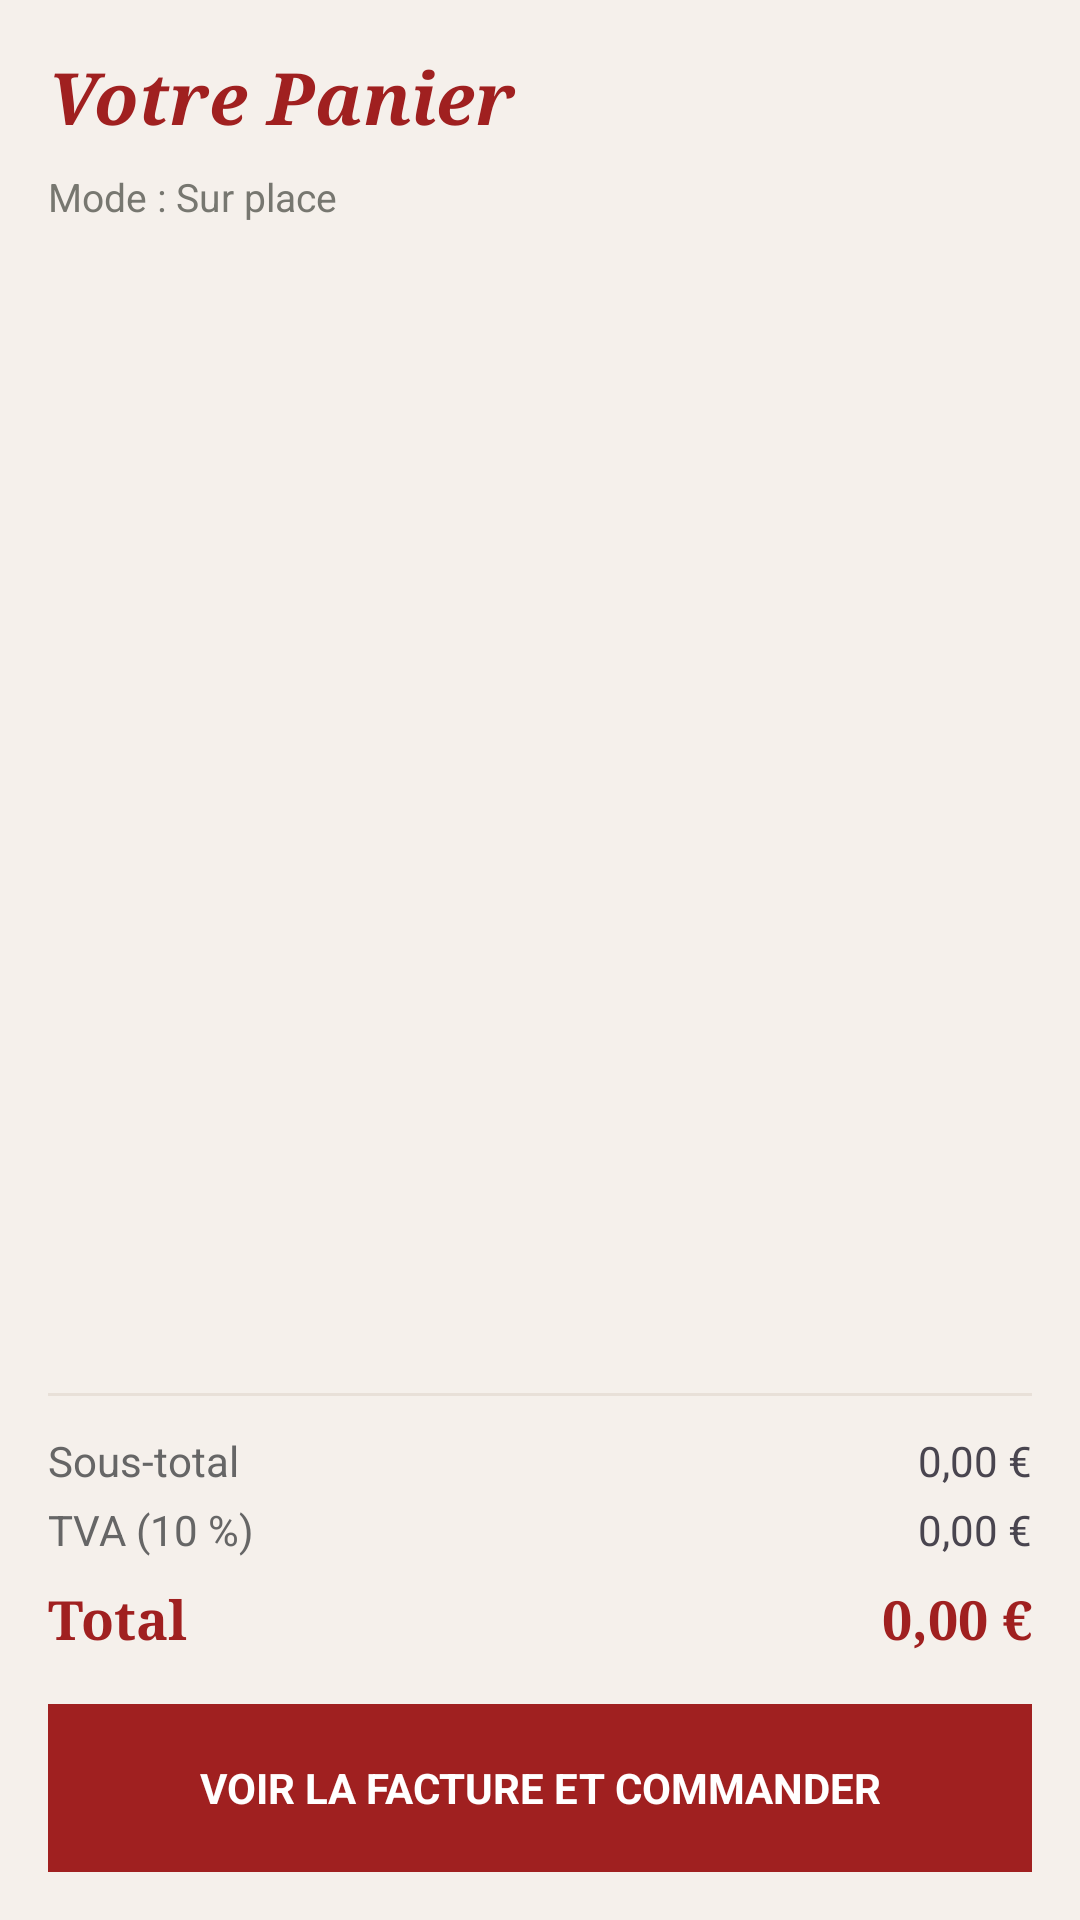

Layout XML and referenced resources for this Android screen:
<!-- AndroidManifest.xml: application theme Theme.RestaurantManager -->
<!-- res/layout/fragment_cart.xml -->
<?xml version="1.0" encoding="utf-8"?>
<LinearLayout xmlns:android="http://schemas.android.com/apk/res/android"
    xmlns:app="http://schemas.android.com/apk/res-auto"
    xmlns:tools="http://schemas.android.com/tools"

    android:layout_width="match_parent"
    android:layout_height="match_parent"
    android:background="#F5F0EB"
    android:orientation="vertical"
    android:padding="16dp">

    <TextView
        android:id="@+id/tv_cart_title"
        android:layout_width="match_parent"
        android:layout_height="wrap_content"
        android:fontFamily="serif"
        android:text="Votre Panier"
        android:textColor="#A02020"
        android:textSize="24sp"
        android:textStyle="bold|italic"
        android:paddingBottom="8dp" />

    <TextView
        android:id="@+id/tv_cart_mode"
        android:layout_width="match_parent"
        android:layout_height="wrap_content"
        android:text="Mode : Sur place"
        android:textColor="#777770"
        android:textSize="13sp"
        android:paddingBottom="12dp" />

    <FrameLayout
        android:layout_width="match_parent"
        android:layout_height="0dp"
        android:layout_weight="1">

        <androidx.recyclerview.widget.RecyclerView
            android:id="@+id/recycler_cart"
            android:layout_width="match_parent"
            android:layout_height="match_parent"
            app:layoutManager="androidx.recyclerview.widget.LinearLayoutManager"
            tools:listitem="@layout/item_cart_dish" />

        <com.google.android.material.progressindicator.CircularProgressIndicator
            android:id="@+id/progress_cart"
            android:layout_width="wrap_content"
            android:layout_height="wrap_content"
            android:layout_gravity="center"
            android:indeterminate="true"
            android:visibility="gone"
            app:indicatorColor="#A02020" />

        <TextView
            android:id="@+id/tv_cart_empty"
            android:layout_width="match_parent"
            android:layout_height="match_parent"
            android:gravity="center"
            android:lineSpacingMultiplier="1.3"
            android:paddingHorizontal="24dp"
            android:text="@string/cart_empty"
            android:textColor="#777770"
            android:textSize="15sp"
            android:visibility="gone" />
    </FrameLayout>

    <LinearLayout
        android:id="@+id/layout_cart_footer"
        android:layout_width="match_parent"
        android:layout_height="wrap_content"
        android:orientation="vertical">

    <View
        android:layout_width="match_parent"
        android:layout_height="1dp"
        android:background="#E8E0D8"
        android:layout_marginVertical="12dp" />

    <LinearLayout
        android:layout_width="match_parent"
        android:layout_height="wrap_content"
        android:orientation="horizontal">
        <TextView
            android:layout_width="0dp"
            android:layout_height="wrap_content"
            android:layout_weight="1"
            android:text="Sous-total"
            android:textColor="#666666" />
        <TextView
            android:id="@+id/tv_cart_subtotal"
            android:layout_width="wrap_content"
            android:layout_height="wrap_content"
            android:text="0,00 €" />
    </LinearLayout>

    <LinearLayout
        android:layout_width="match_parent"
        android:layout_height="wrap_content"
        android:layout_marginTop="4dp"
        android:orientation="horizontal">
        <TextView
            android:layout_width="0dp"
            android:layout_height="wrap_content"
            android:layout_weight="1"
            android:text="TVA (10 %)"
            android:textColor="#666666" />
        <TextView
            android:id="@+id/tv_cart_tax"
            android:layout_width="wrap_content"
            android:layout_height="wrap_content"
            android:text="0,00 €" />
    </LinearLayout>

    <LinearLayout
        android:layout_width="match_parent"
        android:layout_height="wrap_content"
        android:layout_marginTop="8dp"
        android:orientation="horizontal">
        <TextView
            android:layout_width="0dp"
            android:layout_height="wrap_content"
            android:layout_weight="1"
            android:fontFamily="serif"
            android:text="Total"
            android:textColor="#A02020"
            android:textSize="18sp"
            android:textStyle="bold" />
        <TextView
            android:id="@+id/tv_cart_total"
            android:layout_width="wrap_content"
            android:layout_height="wrap_content"
            android:fontFamily="serif"
            android:text="0,00 €"
            android:textColor="#A02020"
            android:textSize="18sp"
            android:textStyle="bold" />
    </LinearLayout>

    <TextView
        android:id="@+id/btn_order"
        android:layout_width="match_parent"
        android:layout_height="56dp"
        android:layout_marginTop="16dp"
        android:background="#A02020"
        android:clickable="true"
        android:focusable="true"
        android:gravity="center"
        android:text="VOIR LA FACTURE ET COMMANDER"
        android:textColor="@android:color/white"
        android:textSize="14sp"
        android:textStyle="bold" />

    </LinearLayout>
</LinearLayout>
<!-- res/layout/item_cart_dish.xml (included above) -->
<?xml version="1.0" encoding="utf-8"?>
<LinearLayout xmlns:android="http://schemas.android.com/apk/res/android"
    xmlns:app="http://schemas.android.com/apk/res-auto"

    android:layout_width="match_parent"
    android:layout_height="wrap_content"
    android:orientation="horizontal"
    android:padding="12dp"
    android:background="@android:color/white"
    android:layout_marginBottom="8dp"
    android:elevation="2dp">

    <LinearLayout
        android:layout_width="0dp"
        android:layout_height="wrap_content"
        android:layout_weight="1"
        android:orientation="vertical">

        <TextView
            android:id="@+id/tv_cart_dish_name"
            android:layout_width="match_parent"
            android:layout_height="wrap_content"
            android:text="Dish Name"
            android:textSize="16sp"
            android:textStyle="bold"
            android:textColor="@android:color/black" />

        <TextView
            android:id="@+id/tv_cart_dish_price"
            android:layout_width="wrap_content"
            android:layout_height="wrap_content"
            android:text="24,00 €"
            android:textSize="14sp"
            android:textStyle="bold"
            android:textColor="#A02020"
            android:layout_marginTop="2dp" />

    </LinearLayout>

    <LinearLayout
        android:layout_width="wrap_content"
        android:layout_height="wrap_content"
        android:orientation="horizontal"
        android:gravity="center_vertical"
        android:layout_gravity="center_vertical">

        <ImageButton
            android:id="@+id/btn_decrement"
            android:layout_width="32dp"
            android:layout_height="32dp"
            android:background="@drawable/bg_btn_grey_pill"
            android:src="@drawable/ic_remove"
            android:padding="8dp"
            android:scaleType="fitCenter"
            android:contentDescription="Moins" />

        <TextView
            android:id="@+id/tv_cart_dish_quantity"
            android:layout_width="36dp"
            android:layout_height="wrap_content"
            android:text="1"
            android:textSize="16sp"
            android:textStyle="bold"
            android:textColor="@android:color/black"
            android:gravity="center" />

        <ImageButton
            android:id="@+id/btn_increment"
            android:layout_width="32dp"
            android:layout_height="32dp"
            android:background="@drawable/bg_btn_red_small"
            android:src="@drawable/ic_add"
            android:padding="8dp"
            android:scaleType="fitCenter"
            android:contentDescription="Plus" />

    </LinearLayout>

    <ImageButton
        android:id="@+id/btn_remove_cart_item"
        android:layout_width="32dp"
        android:layout_height="32dp"
        android:layout_marginStart="12dp"
        android:layout_gravity="center_vertical"
        android:background="?attr/selectableItemBackgroundBorderless"
        android:src="@drawable/ic_close"
        app:tint="#CCCCCC"
        android:contentDescription="Supprimer" />



</LinearLayout>
<!-- resources referenced by this layout -->
<resources>
  <!-- drawable bg_btn_grey_pill (drawable) -->
  <?xml version="1.0" encoding="utf-8"?>
  <shape xmlns:android="http://schemas.android.com/apk/res/android">
      <solid android:color="#F0EDE9" />
      <corners android:radius="100dp" />
  </shape>
  <!-- drawable ic_remove (drawable) -->
  <vector xmlns:android="http://schemas.android.com/apk/res/android"
      android:width="24dp"
      android:height="24dp"
      android:viewportWidth="24"
      android:viewportHeight="24">
      <path
          android:fillColor="#FFFFFF"
          android:pathData="M19,13H5v-2h14v2Z" />
  </vector>
  <string name="cart_empty">Votre panier est vide.\nAjoutez des plats depuis le menu.</string>
  <style name="Theme.RestaurantManager" parent="Base.Theme.RestaurantManager" />
  <style name="Base.Theme.RestaurantManager" parent="Theme.Material3.DayNight.NoActionBar">
          <item name="android:statusBarColor">@android:color/transparent</item>
          <item name="android:windowLightStatusBar">true</item>
          <item name="android:navigationBarColor">@android:color/transparent</item>
          <item name="android:windowLightNavigationBar" tools:targetApi="o_mr1">true</item>
  
          
          <item name="textAppearanceHeadlineLarge">@style/TextAppearance.Savoria.HeadlineLarge</item>
          <item name="textAppearanceTitleMedium">@style/TextAppearance.Savoria.TitleMedium</item>
          <item name="textAppearanceBodyMedium">@style/TextAppearance.Savoria.BodyMedium</item>
      </style>
  <style name="TextAppearance.Savoria.HeadlineLarge" parent="TextAppearance.Material3.HeadlineLarge">
          <item name="android:fontFamily">serif</item>
          <item name="android:textStyle">bold|italic</item>
          <item name="android:textColor">#1C1C1A</item>
      </style>
  <style name="TextAppearance.Savoria.TitleMedium" parent="TextAppearance.Material3.TitleMedium">
          <item name="android:fontFamily">sans-serif-medium</item>
          <item name="android:textColor">#1C1C1A</item>
      </style>
  <style name="TextAppearance.Savoria.BodyMedium" parent="TextAppearance.Material3.BodyMedium">
          <item name="android:fontFamily">sans-serif</item>
          <item name="android:textColor">#777770</item>
      </style>
</resources>
